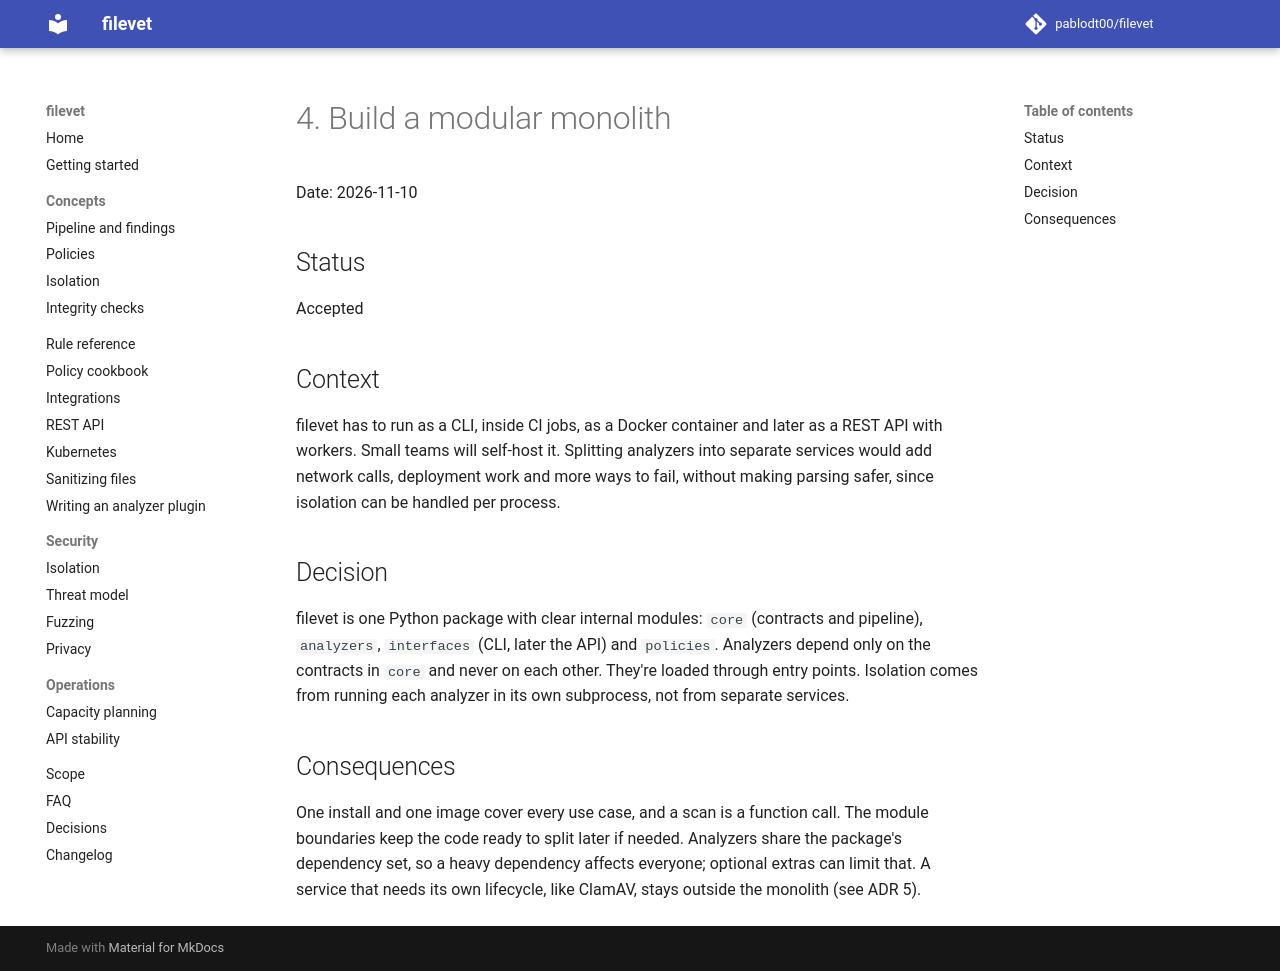

repository: pablodt00/filevet · page: 0.5/adr/0004-modular-monolith/index.html · generator: mkdocs

# 4. Build a modular monolith

Date: 2026-11-10

## Status

Accepted

## Context

filevet has to run as a CLI, inside CI jobs, as a Docker container and later as a REST API with workers. Small teams will self-host it. Splitting analyzers into separate services would add network calls, deployment work and more ways to fail, without making parsing safer, since isolation can be handled per process.

## Decision

filevet is one Python package with clear internal modules: `core` (contracts and pipeline), `analyzers`, `interfaces` (CLI, later the API) and `policies`. Analyzers depend only on the contracts in `core` and never on each other. They're loaded through entry points. Isolation comes from running each analyzer in its own subprocess, not from separate services.

## Consequences

One install and one image cover every use case, and a scan is a function call. The module boundaries keep the code ready to split later if needed. Analyzers share the package's dependency set, so a heavy dependency affects everyone; optional extras can limit that. A service that needs its own lifecycle, like ClamAV, stays outside the monolith (see ADR 5).
